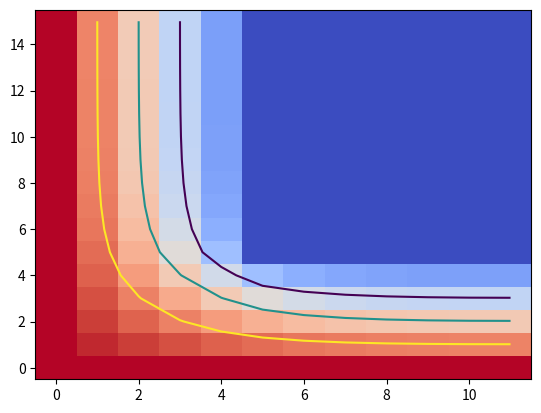

This figure's Python source:
# python main.py            # 恒温边界
# python main.py convection # 对流边界

import numpy as np
from mpl_toolkits.mplot3d import Axes3D
import matplotlib.pyplot as plt
from matplotlib import cm
from matplotlib.ticker import LinearLocator, FormatStrFormatter
import sys

X = np.arange(0, 16)
Y = np.arange(0, 12)
X, Y = np.meshgrid(Y, X)
fig = plt.figure()
ax = fig.add_subplot(1, 1, 1)
# ax = fig.gca(projection='3d')
t = np.zeros((16, 12))


conduction = True
for i in sys.argv:
    if i == 'convection':
        conduction = False
        break

h1 = 10.6
lam = 0.53
dx = 0.1
lambda_over_dx = lam / dx
h2 = 3.975

if conduction:
    t1 = 30
    t2 = 0
    t[0, :] = t1
    t[:, 0] = t1
    t[5:16, 5:12] = t2
else:
    t1 = 30
    t2 = 10
    t[0, :] = t1
    t[:, 0] = t1
    t[5:16, 5:12] = t2

if conduction:
    for k in range(0, 1000):

        for m in range(1, 5):
            for n in range(1, 11):
                t[m, n] = (t[m - 1, n] + t[m + 1, n] + t[m, n - 1] + t[m, n + 1]) / 4

            n = 11
            t[m, n] = (t[m - 1, n] + t[m + 1, n] + t[m, n - 1] * 2) / 4

        for m in range(5, 15):
            for n in range(1, 5):
                t[m, n] = (t[m - 1, n] + t[m + 1, n] + t[m, n - 1] + t[m, n + 1]) / 4

        m = 15
        for n in range(1, 5):
            t[m, n] = (t[m - 1, n] * 2 + t[m, n - 1] + t[m, n + 1]) / 4

else:
    for k in range(0, 1000):

        # m = 0
        m = 0
        n = 0
        t[m, n] = (h1 * t1 + lambda_over_dx * (t[m + 1, n] / 2 + t[m, n + 1] / 2)) / (h1 + lambda_over_dx)

        for n in range(1, 11):
            t[m, n] = (h1 * t1 + lambda_over_dx * (t[m + 1, n] + t[m, n - 1] / 2 + t[m, n + 1] / 2)) / (h1 + lambda_over_dx * 2)

        n = 11
        t[m, n] = (h1 * t1 / 2 + lambda_over_dx * (t[m + 1, n] / 2 + t[m, n - 1] / 2)) / (h1 / 2 + lambda_over_dx)

        # m = 1 .. 4
        for m in range(1, 5):
            n = 0
            t[m, n] = (h1 * t1 + lambda_over_dx * (t[m - 1, n] / 2 + t[m + 1, n] / 2 + t[m, n + 1])) / (h1 + lambda_over_dx * 2)

            for n in range(1, 11):
                t[m, n] = (t[m - 1, n] + t[m + 1, n] + t[m, n - 1] + t[m, n + 1]) / 4

            n = 11
            t[m, n] = (t[m - 1, n] / 2 + t[m + 1, n] / 2 + t[m, n - 1]) / 2

        # m = 5
        m = 5
        n = 0
        t[m, n] = (h1 * t1 + lambda_over_dx * (t[m - 1, n] / 2 + t[m + 1, n] / 2 + t[m, n + 1])) / (h1 + lambda_over_dx * 2)

        for n in range(1, 5):
            t[m, n] = (t[m - 1, n] + t[m + 1, n] + t[m, n - 1] + t[m, n + 1]) / 4

        n = 5
        t[m, n] = (h2 * t2 + lambda_over_dx * (t[m - 1, n] + t[m + 1, n] / 2 + t[m, n - 1] + t[m, n + 1] / 2)) / (h2 + lambda_over_dx * 3)

        for n in range(6, 11):
            t[m, n] = (h2 * t2 + lambda_over_dx * (t[m - 1, n] + t[m, n - 1] / 2 + t[m, n + 1] / 2)) / (h2 + lambda_over_dx * 2)

        n = 11
        t[m, n] = (h2 * t2 / 2 + lambda_over_dx * (t[m - 1, n] / 2 + t[m, n - 1] / 2)) / (h2 / 2 + lambda_over_dx)

        # m = 6 .. 14
        for m in range(6, 15):
            n = 0
            t[m, n] = (h1 * t1 + lambda_over_dx * (t[m - 1, n] / 2 + t[m + 1, n] / 2 + t[m, n + 1])) / (h1 + lambda_over_dx * 2)

            for n in range(1, 5):
                t[m, n] = (t[m - 1, n] + t[m + 1, n] + t[m, n - 1] + t[m, n + 1]) / 4

            n = 5
            t[m, n] = (h2 * t2 + lambda_over_dx * (t[m - 1, n] / 2 + t[m + 1, n] / 2 + t[m, n - 1])) / (h2 + lambda_over_dx * 2)

        # m = 15
        m = 15
        n = 0
        t[m, n] = (h1 * t1 / 2 + lambda_over_dx * (t[m - 1, n] / 2 + t[m, n + 1] / 2)) / (h1 / 2 + lambda_over_dx)

        for n in range(1, 5):
            t[m, n] = (t[m - 1, n] + t[m, n - 1] / 2 + t[m, n + 1] / 2) / 2

        n = 5
        t[m, n] = (h2 * t2 / 2 + lambda_over_dx * (t[m - 1, n] / 2 + t[m, n - 1] / 2)) / (h2 / 2 + lambda_over_dx)

# surf = ax.plot_surface(X, Y, t, cmap=cm.coolwarm, linewidth=0, antialiased=False)
ax.pcolormesh(X, Y, t, cmap=cm.coolwarm)
if conduction:
    ax.contour(X, Y, t, [12, 18, 24])
else:
    ax.contour(X, Y, t, [18, 22, 26])
plt.show()

t = np.transpose(t)
if conduction:
    np.savetxt("conduction.csv", t, delimiter=",")
else:
    np.savetxt("convection.csv", t, delimiter=",")
